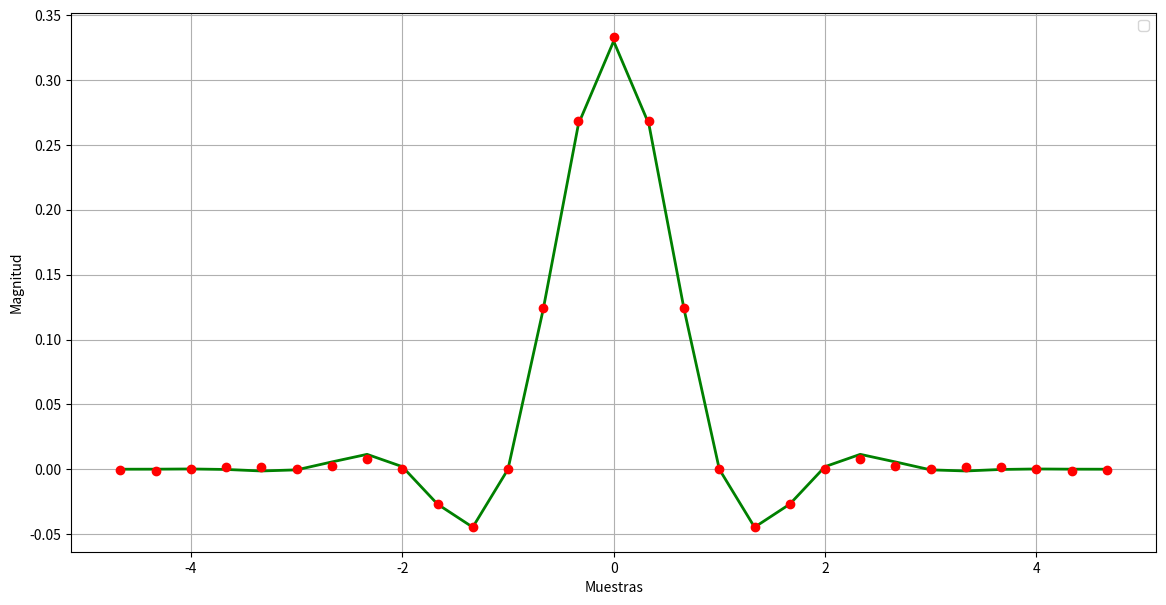

Recreate this plot in Python.
import numpy as np
from numpy import convolve
import matplotlib.pyplot as plt


def rcosine_by_taps(fc, fs, rolloff, oversampling, Nbauds, Norm, n_taps=0):
    if n_taps == 0:
        n_taps = oversampling * Nbauds  # numero de coeficientes o Pulse shaping taps

    if n_taps%2 == 0: # forzar como impar
        n_taps =  n_taps + 1

    BR = fc*2       #Baud Rate
    rolloff = rolloff + 0.0001
    T = 1 / fc       #Time interval between two consecutive symbols
    Ts = 1 / fs      #Time between 2 consecutive samples at Tx output
    """ Respuesta al impulso del pulso de caida cosenoidal """

    t_vect = np.arange(-0.5 * (n_taps - 1) * Ts, 0.5 * n_taps * Ts, Ts)
    tn_vect = t_vect * 2/T

    # filtro pasabajos
    y_vect = []
    for t in tn_vect:
        y_vect.append(np.sinc(t)*(np.cos(np.pi*rolloff*t)/(1-(4.0*rolloff*rolloff*t*t))))
    y_vect = np.array(y_vect)

    if Norm:
        y_vect = y_vect/np.sum(y_vect)   #normaliza ganancia, 0db

    return tn_vect, y_vect


def r_rcosine_by_taps(fc, fs, rolloff, oversampling, Nbauds, Norm, n_taps=0):
    if n_taps == 0:
        n_taps = oversampling * Nbauds  # numero de coeficientes o Pulse shaping taps

    if (n_taps%2 == 0): # forzar como impar
        n_taps =  n_taps + 1

    BR = fc*2       #Baud Rate
    rolloff = rolloff + 0.0001
    T = 1 / fc       #Time interval between two consecutive symbols
    Ts = 1 / fs      #Time between 2 consecutive samples at Tx output

    """ Respuesta al impulso del pulso de caida cosenoidal """

    t_vect = np.arange(-0.5 * (n_taps - 1) * Ts, 0.5 * n_taps * Ts, Ts)
    tn_vect = t_vect * 2/T

    y_vect = []
    #filtro pasabajos
    for t in tn_vect:
        if (t == 0):
            y_vect.append((1+rolloff*(4/np.pi-1)))
        else:
            y_vect.append((4*rolloff*t*np.cos(((1+rolloff)*np.pi*t))+np.sin((1-rolloff)*np.pi*t))/(np.pi*t*(1-(16*rolloff*rolloff*t*t))))

    y_vect = np.array(y_vect)

    if Norm:
        y_vect = y_vect/np.sum(y_vect)   #normaliza ganancia, 0db

    return tn_vect, y_vect

###################################################

BR = 100e9     # Baud Rate
OV = 3          # Oversampling rate
rolloff = 0.5  # Pulse shaping rolloff
Nbauds = 5
h_taps = 15     # Pulse shaping taps
fs = OV*BR      # Sampling rate to emulate analog domain
T = 1/BR       # Time interval between two consecutive symbols
Ts = 1/fs      # Time between 2 consecutive samples at Tx output


rrct, rrcv = r_rcosine_by_taps(BR/2, fs, 0.5, OV, Nbauds, True)
print ("######################### ROOT RAISED COSINE FILTER #########################")
print (rrct)
print (rrcv)

h_rrc_rrc = convolve(rrcv, rrcv)
print ("######################### ROOT RAISED COSINE CONVOLVED FILTER #########################")
print(h_rrc_rrc)  # deberia ser equivalente al rcv (raised cosine)


rct, rcv = rcosine_by_taps(BR/2, fs, 0.5, OV, Nbauds, True, n_taps=len(h_rrc_rrc))
print ("######################### RAISED COSINE FILTER #########################")
print (rct)
print (rcv)

#plot de del rrc convolucionado y el rc
plt.figure(figsize=[14,7])
plt.plot(rct, h_rrc_rrc, '-g', linewidth=2)
plt.plot(rct, rcv, 'r.', markersize=12)
plt.legend()
plt.grid(True)
plt.xlabel('Muestras')
plt.ylabel('Magnitud')

plt.show()

#plot de del rrrc
#plt.plot(rrct,rrcv,'ro-',linewidth=2.0)
#plt.show()
